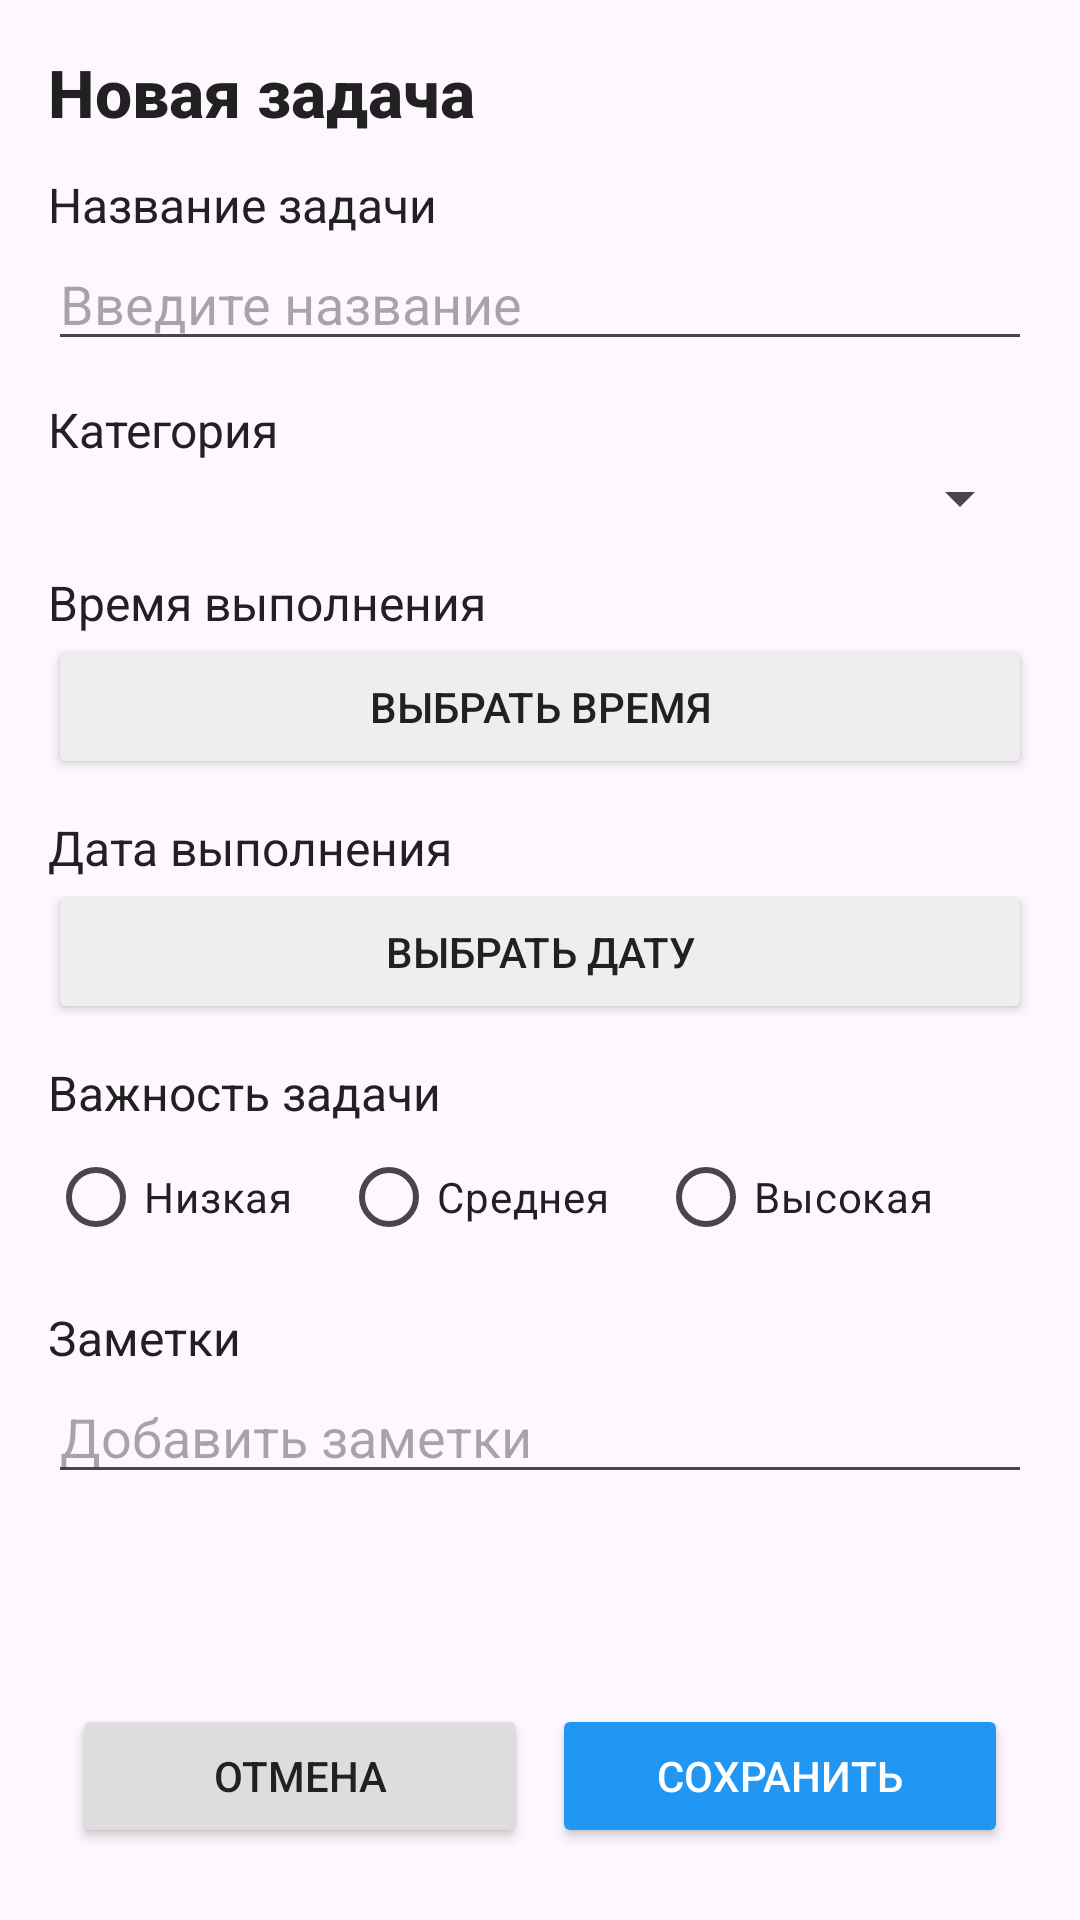

Here is an Android app screen rendered from its layout file. Give the layout XML and the strings, colors and styles it references.
<!-- AndroidManifest.xml: application theme Theme.Rasklad -->
<!-- res/layout/activity_task_edit.xml -->
<?xml version="1.0" encoding="utf-8"?>
<RelativeLayout xmlns:android="http://schemas.android.com/apk/res/android"
    android:layout_width="match_parent"
    android:layout_height="match_parent"
    android:padding="16dp">

    <ScrollView
        android:id="@+id/scrollViewContent"
        android:layout_width="match_parent"
        android:layout_height="match_parent"
        android:layout_above="@+id/bottomBar">

        <LinearLayout
            android:layout_width="match_parent"
            android:layout_height="wrap_content"
            android:orientation="vertical">

            <TextView
                android:id="@+id/textViewEditTitle"
                android:layout_width="match_parent"
                android:layout_height="wrap_content"
                android:text="Новая задача"
                android:textSize="22sp"
                android:textStyle="bold"
                android:fontFamily="sans-serif-medium"
                android:textColor="#212121"
                android:paddingBottom="12dp"/>

            <TextView
                android:layout_width="match_parent"
                android:layout_height="wrap_content"
                android:text="Название задачи"
                android:textSize="16sp"
                android:textColor="#212121"/>
            <EditText
                android:id="@+id/editTextTitle"
                android:layout_width="match_parent"
                android:layout_height="wrap_content"
                android:layout_marginBottom="12dp"
                android:hint="Введите название"
                android:fontFamily="sans-serif"/>

            <TextView
                android:layout_width="match_parent"
                android:layout_height="wrap_content"
                android:text="Категория"
                android:textSize="16sp"
                android:textColor="#212121"/>
            <Spinner
                android:id="@+id/spinnerCategory"
                android:layout_width="match_parent"
                android:layout_height="wrap_content"
                android:layout_marginBottom="12dp"/>

            <TextView
                android:layout_width="match_parent"
                android:layout_height="wrap_content"
                android:text="Время выполнения"
                android:textSize="16sp"
                android:textColor="#212121"/>
            <Button
                android:id="@+id/buttonSelectTime"
                android:layout_width="match_parent"
                android:layout_height="wrap_content"
                android:text="Выбрать время"
                android:layout_marginBottom="12dp"
                android:backgroundTint="#EEEEEE"
                android:textColor="#212121"/>

            <TextView
                android:layout_width="match_parent"
                android:layout_height="wrap_content"
                android:text="Дата выполнения"
                android:textSize="16sp"
                android:textColor="#212121"/>

            <Button
                android:id="@+id/buttonSelectDate"
                android:layout_width="match_parent"
                android:layout_height="wrap_content"
                android:text="Выбрать дату"
                android:layout_marginBottom="12dp"
                android:backgroundTint="#EEEEEE"
                android:textColor="#212121"/>

            <TextView
                android:layout_width="match_parent"
                android:layout_height="wrap_content"
                android:text="Важность задачи"
                android:textSize="16sp"
                android:textColor="#212121"/>
            <RadioGroup
                android:id="@+id/radioGroupPriority"
                android:orientation="horizontal"
                android:layout_width="wrap_content"
                android:layout_height="wrap_content"
                android:layout_marginBottom="12dp">
                <RadioButton
                    android:id="@+id/radioLow"
                    android:text="Низкая"
                    android:textColor="#212121"
                    android:layout_marginEnd="16dp"/>
                <RadioButton
                    android:id="@+id/radioMedium"
                    android:text="Среднея"
                    android:textColor="#212121"
                    android:layout_marginEnd="16dp"/>
                <RadioButton
                    android:id="@+id/radioHigh"
                    android:text="Высокая"
                    android:textColor="#212121"/>
            </RadioGroup>

            <TextView
                android:layout_width="match_parent"
                android:layout_height="wrap_content"
                android:text="Заметки"
                android:textSize="16sp"
                android:textColor="#212121"/>
            <EditText
                android:id="@+id/editTextDescription"
                android:layout_width="match_parent"
                android:layout_height="wrap_content"
                android:layout_marginBottom="12dp"
                android:hint="Добавить заметки"
                android:maxLength="512"
                android:fontFamily="sans-serif"/>
        </LinearLayout>
    </ScrollView>

    <LinearLayout
        android:id="@+id/bottomBar"
        android:orientation="horizontal"
        android:layout_width="match_parent"
        android:layout_height="wrap_content"
        android:layout_alignParentBottom="true"
        android:padding="8dp"
        android:weightSum="2">

        <Button
            android:id="@+id/buttonCancelTask"
            android:layout_width="0dp"
            android:layout_height="48dp"
            android:layout_weight="1"
            android:text="Отмена"
            android:backgroundTint="#DDDDDD"
            android:textColor="#212121"
            android:layout_marginEnd="8dp"/>

        <Button
            android:id="@+id/buttonSaveTask"
            android:layout_width="0dp"
            android:layout_height="48dp"
            android:layout_weight="1"
            android:text="Сохранить"
            android:backgroundTint="#2196F3"
            android:textColor="#FFFFFF"/>
    </LinearLayout>
</RelativeLayout>
<!-- resources referenced by this layout -->
<resources>
  <style name="Theme.Rasklad" parent="Base.Theme.Rasklad" />
  <style name="Base.Theme.Rasklad" parent="Theme.Material3.DayNight.NoActionBar">
          
          
      </style>
</resources>
